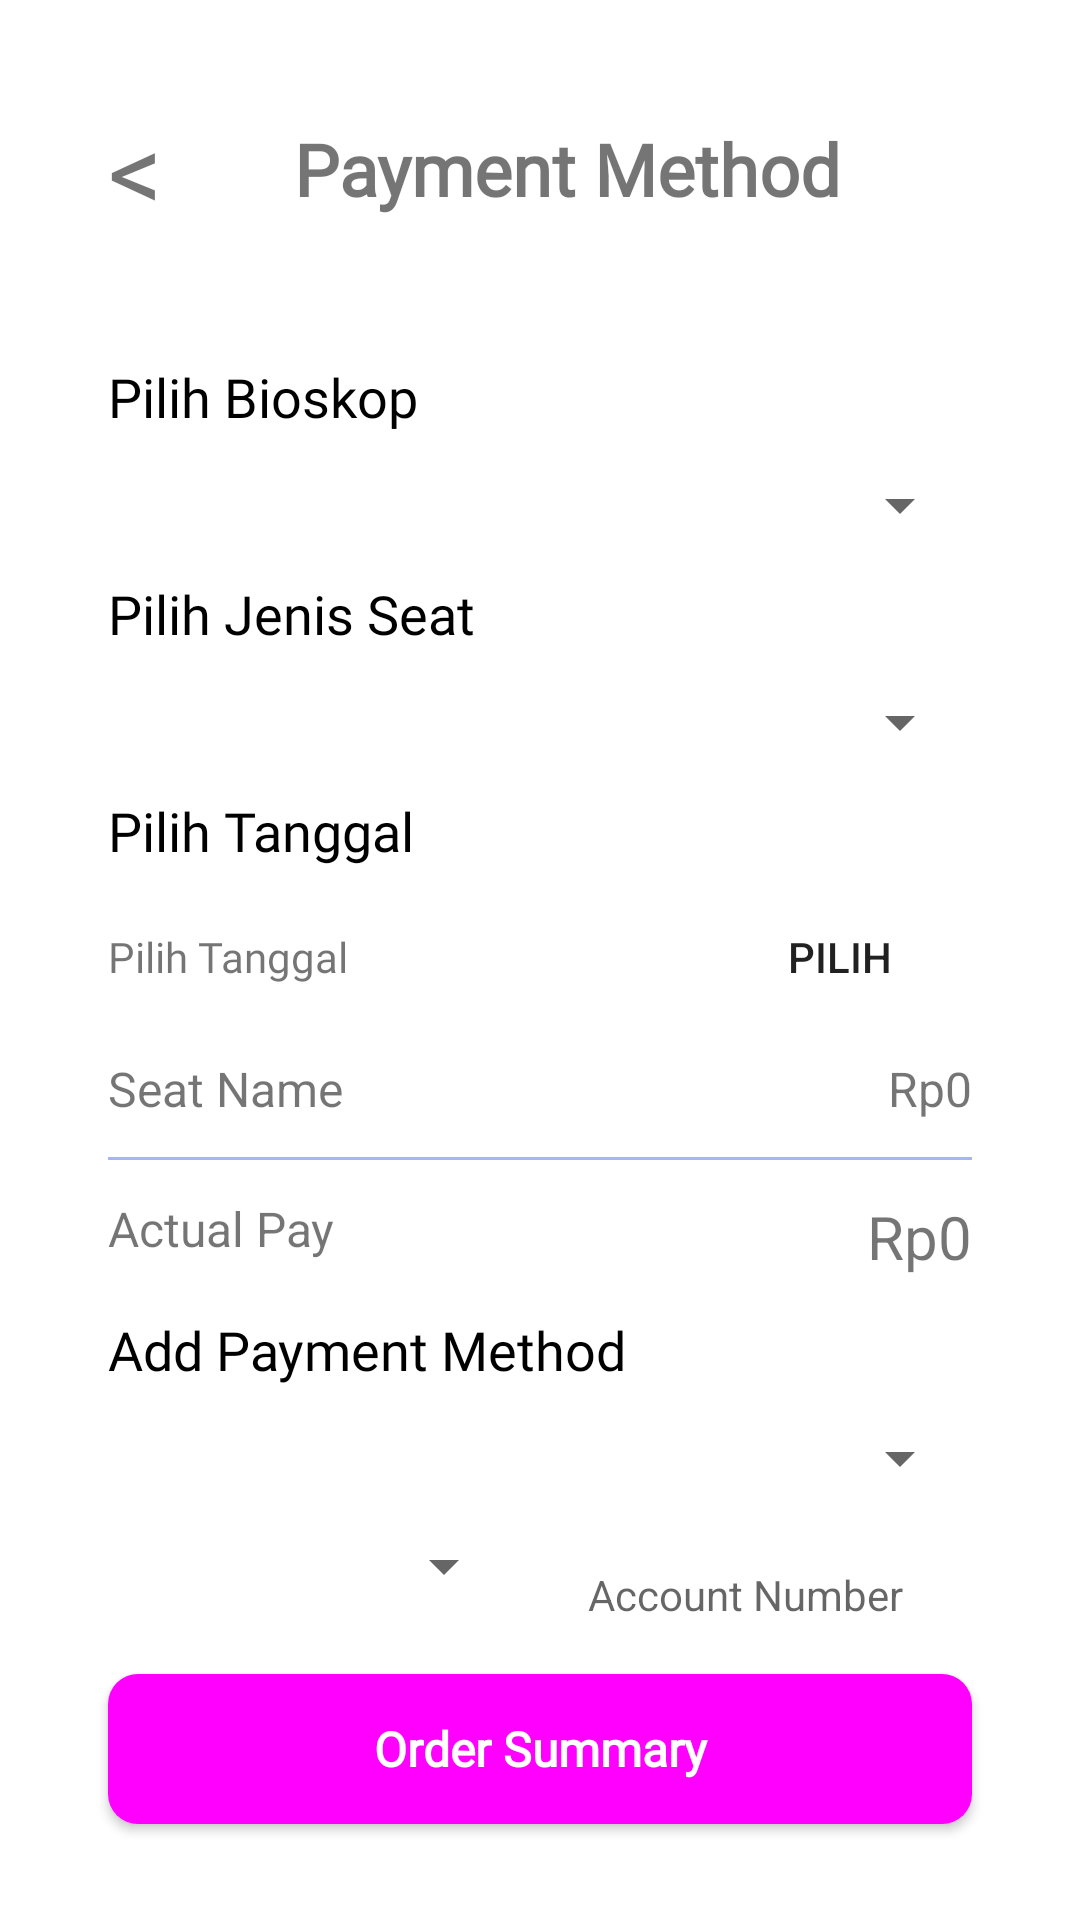

Reconstruct the res/layout file that produces this screen, plus the resources it refers to.
<!-- AndroidManifest.xml: application theme Theme.Belajarkotlin -->
<!-- res/layout/activity_payment.xml -->
<?xml version="1.0" encoding="utf-8"?>
<androidx.constraintlayout.widget.ConstraintLayout xmlns:android="http://schemas.android.com/apk/res/android"
    xmlns:app="http://schemas.android.com/apk/res-auto"
    xmlns:tools="http://schemas.android.com/tools"
    android:layout_width="match_parent"
    android:layout_height="match_parent"
    tools:context=".Payment">
    <androidx.constraintlayout.widget.Guideline
        android:id="@+id/horStart"
        android:layout_width="wrap_content"
        android:layout_height="wrap_content"
        android:orientation="horizontal"
        app:layout_constraintGuide_percent="0.05" />
    <androidx.constraintlayout.widget.Guideline
        android:id="@+id/hor1"
        android:layout_width="wrap_content"
        android:layout_height="wrap_content"
        android:orientation="horizontal"
        app:layout_constraintGuide_percent="0.15" />
    <androidx.constraintlayout.widget.Guideline
        android:id="@+id/hor2"
        android:layout_width="wrap_content"
        android:layout_height="wrap_content"
        android:orientation="horizontal"
        app:layout_constraintGuide_percent="0.55" />
    <androidx.constraintlayout.widget.Guideline
        android:id="@+id/horEnd"
        android:layout_width="wrap_content"
        android:layout_height="wrap_content"
        android:orientation="horizontal"
        app:layout_constraintGuide_percent="0.95" />
    <androidx.constraintlayout.widget.Guideline
        android:id="@+id/verStart"
        android:layout_width="wrap_content"
        android:layout_height="wrap_content"
        android:orientation="vertical"
        app:layout_constraintGuide_percent="0.1" />
    <androidx.constraintlayout.widget.Guideline
        android:id="@+id/verMid"
        android:layout_width="wrap_content"
        android:layout_height="wrap_content"
        android:orientation="vertical"
        app:layout_constraintGuide_percent="0.5" />
    <androidx.constraintlayout.widget.Guideline
        android:id="@+id/verEnd"
        android:layout_width="wrap_content"
        android:layout_height="wrap_content"
        android:orientation="vertical"
        app:layout_constraintGuide_percent="0.9" />

    <LinearLayout
        android:layout_width="0dp"
        android:layout_height="wrap_content"
        app:layout_constraintTop_toBottomOf="@id/horStart"
        app:layout_constraintLeft_toLeftOf="@id/verStart"
        app:layout_constraintRight_toRightOf="@id/verEnd"
        >
        <TextView
            android:id="@+id/tvBack"
            android:layout_width="wrap_content"
            android:layout_height="wrap_content"
            android:text="&lt;"
            android:textSize="36dp"
            android:fontFamily="@font/poppinsextrabold"
            />

        <TextView
            android:layout_width="match_parent"
            android:layout_height="match_parent"
            android:fontFamily="@font/poppinsextrabold"
            android:gravity="center"
            android:text="Payment Method"
            android:textSize="24dp"
            android:textStyle="bold" />
    </LinearLayout>

    <TextView
        android:id="@+id/tvBioskop"
        android:layout_width="wrap_content"
        android:layout_height="wrap_content"
        android:fontFamily="@font/poppinssemibold"
        android:textSize="18dp"
        android:text="Pilih Bioskop"
        app:layout_constraintTop_toBottomOf="@id/hor1"
        app:layout_constraintLeft_toLeftOf="@id/verStart"
        android:textColor="@color/black"
        android:layout_marginTop="24dp"
        />
    <Spinner
        android:id="@+id/spinnerBioskop"
        android:layout_width="0dp"
        android:layout_height="wrap_content"
        app:layout_constraintTop_toBottomOf="@id/tvBioskop"
        app:layout_constraintLeft_toLeftOf="@id/verStart"
        app:layout_constraintRight_toRightOf="@id/verEnd"
        android:layout_marginTop="12dp"
        android:fontFamily="@font/poppinsregular"
        />
    <TextView
        android:id="@+id/tvSeat"
        android:layout_width="wrap_content"
        android:layout_height="wrap_content"
        android:fontFamily="@font/poppinssemibold"
        android:textSize="18dp"
        android:text="Pilih Jenis Seat"
        app:layout_constraintTop_toBottomOf="@id/spinnerBioskop"
        app:layout_constraintLeft_toLeftOf="@id/verStart"
        android:textColor="@color/black"
        android:layout_marginTop="12dp"
        />
    <Spinner
        android:id="@+id/spinnerSeat"
        android:layout_width="0dp"
        android:layout_height="wrap_content"
        app:layout_constraintTop_toBottomOf="@id/tvSeat"
        app:layout_constraintLeft_toLeftOf="@id/verStart"
        app:layout_constraintRight_toRightOf="@id/verEnd"
        android:layout_marginTop="12dp"
        android:fontFamily="@font/poppinsregular"
        />
    <TextView
        android:id="@+id/tvTanggal"
        android:layout_width="wrap_content"
        android:layout_height="wrap_content"
        android:fontFamily="@font/poppinssemibold"
        android:textSize="18dp"
        android:text="Pilih Tanggal"
        app:layout_constraintTop_toBottomOf="@id/spinnerSeat"
        app:layout_constraintLeft_toLeftOf="@id/verStart"
        android:textColor="@color/black"
        android:layout_marginTop="12dp"
        />
   <RelativeLayout
       android:layout_width="0dp"
       android:layout_height="wrap_content"
       app:layout_constraintTop_toBottomOf="@id/tvTanggal"
       app:layout_constraintLeft_toLeftOf="@id/verStart"
       app:layout_constraintRight_toRightOf="@id/verEnd"
       >

       <TextView
           android:id="@+id/tvTanggalSet"
           android:layout_width="wrap_content"
           android:layout_height="wrap_content"
           android:layout_centerVertical="true"
           android:layout_marginTop="12dp"
           android:fontFamily="@font/poppinsregular"
           android:text="Pilih Tanggal"
           android:textSize="14dp"
           />
       <androidx.appcompat.widget.AppCompatButton
           android:id="@+id/btnTanggal"
           android:layout_width="wrap_content"
           android:layout_height="wrap_content"
           android:text="Pilih"
           android:layout_marginTop="12dp"
           android:layout_alignParentEnd="true"
           android:layout_centerVertical="true"
           android:background="@drawable/input"
           />
   </RelativeLayout>

    <TextView
        android:id="@+id/tvSeatSet"
        android:layout_width="wrap_content"
        android:layout_height="wrap_content"
        android:text="Seat Name"
        app:layout_constraintTop_toBottomOf="@+id/hor2"
        app:layout_constraintLeft_toLeftOf="@+id/verStart"
        android:textSize="16dp"
        />
    <TextView
        android:id="@+id/tvPriceSet"
        android:layout_width="wrap_content"
        android:layout_height="wrap_content"
        android:text="Rp0"
        app:layout_constraintTop_toBottomOf="@+id/hor2"
        app:layout_constraintRight_toRightOf="@+id/verEnd"
        android:textSize="16dp"
        />

    <View
        android:id="@+id/horiLine"
        android:layout_width="0dp"
        android:layout_height="1dp"
        android:layout_marginTop="12dp"
        android:background="@color/indigo_300"
        app:layout_constraintTop_toBottomOf="@+id/tvSeatSet"
        app:layout_constraintLeft_toLeftOf="@+id/verStart"
        app:layout_constraintRight_toRightOf="@+id/verEnd"
        />

    <TextView
        android:layout_width="wrap_content"
        android:layout_height="wrap_content"
        android:layout_marginTop="12dp"
        android:text="Actual Pay"
        app:layout_constraintTop_toBottomOf="@+id/horiLine"
        app:layout_constraintLeft_toLeftOf="@+id/verStart"
        android:textSize="16dp"
        />
    <TextView
        android:id="@+id/tvTotPrice"
        android:layout_width="wrap_content"
        android:layout_height="wrap_content"
        android:layout_marginTop="12dp"

        android:text="Rp0"
        app:layout_constraintTop_toBottomOf="@+id/horiLine"
        app:layout_constraintRight_toRightOf="@+id/verEnd"
        android:textSize="20dp"
        />

    <TextView
        android:id="@+id/tvMethod"
        android:layout_width="wrap_content"
        android:layout_height="wrap_content"
        android:fontFamily="@font/poppinssemibold"
        android:textSize="18dp"
        android:text="Add Payment Method"
        app:layout_constraintTop_toBottomOf="@id/tvTotPrice"
        app:layout_constraintLeft_toLeftOf="@id/verStart"
        android:textColor="@color/black"
        android:layout_marginTop="12dp"
        />
    <Spinner
        android:id="@+id/spinnerPayment"
        android:layout_width="0dp"
        android:layout_height="wrap_content"
        app:layout_constraintTop_toBottomOf="@id/tvMethod"
        app:layout_constraintLeft_toLeftOf="@id/verStart"
        app:layout_constraintRight_toRightOf="@id/verEnd"
        android:layout_marginTop="12dp"
        android:fontFamily="@font/poppinsregular"
        />
    <Spinner
        android:id="@+id/spinnerPaymentPick"
        android:layout_width="0dp"
        android:layout_height="wrap_content"
        app:layout_constraintTop_toBottomOf="@id/spinnerPayment"
        app:layout_constraintLeft_toLeftOf="@id/verStart"
        app:layout_constraintRight_toRightOf="@id/verMid"
        android:layout_marginTop="12dp"
        android:layout_marginRight="8dp"
        android:fontFamily="@font/poppinsregular"
        />
    <EditText
        android:id="@+id/accNumber"
        android:layout_width="0dp"
        android:layout_height="wrap_content"
        android:background="@drawable/input"
        android:layout_marginVertical="12dp"
        android:hint="Account Number"
        android:paddingLeft="8dp"
        android:paddingVertical="12dp"
        android:textSize="14sp"
        android:layout_marginLeft="8dp"
        app:layout_constraintTop_toBottomOf="@id/spinnerPayment"
        app:layout_constraintLeft_toLeftOf="@id/verMid"
        app:layout_constraintRight_toRightOf="@id/verEnd"
        />

    <androidx.appcompat.widget.AppCompatButton
        android:id="@+id/btnOrder"
        android:layout_width="0dp"
        android:layout_height="50dp"
        android:background="@drawable/button"
        android:text="Order Summary"
        android:textAllCaps="false"
        android:textColor="@color/white"
        android:textStyle="bold"
        app:layout_constraintBottom_toBottomOf="@+id/horEnd"
        app:layout_constraintLeft_toLeftOf="@id/verStart"
        app:layout_constraintRight_toRightOf="@+id/verEnd"
        android:fontFamily="@font/poppinssemibold"
        android:textSize="16dp"
        />






</androidx.constraintlayout.widget.ConstraintLayout>
<!-- resources referenced by this layout -->
<resources>
  <color name="black">#FF000000</color>
  <color name="indigo_300">#a5b4fc</color>
  <color name="white">#FFFFFFFF</color>
  <!-- drawable button (drawable) -->
  <?xml version="1.0" encoding="utf-8"?>
  <shape xmlns:android="http://schemas.android.com/apk/res/android"
      android:shape="rectangle">
      <solid android:color="#ff00ff" />
      <corners android:radius="10dp" />
  </shape>
  <style name="Theme.Belajarkotlin" parent="Theme.MaterialComponents.DayNight.NoActionBar">
          
          <item name="colorPrimary">@color/purple_500</item>
          <item name="colorPrimaryVariant">@color/purple_700</item>
          <item name="colorOnPrimary">@color/white</item>
          
          <item name="colorSecondary">@color/teal_200</item>
          <item name="colorSecondaryVariant">@color/teal_700</item>
          <item name="colorOnSecondary">@color/black</item>
          
          <item name="android:statusBarColor">?attr/colorPrimaryVariant</item>
          
      </style>
  <color name="purple_500">#FF6200EE</color>
  <color name="purple_700">#FF3700B3</color>
  <color name="teal_200">#FF03DAC5</color>
  <color name="teal_700">#FF018786</color>
</resources>
